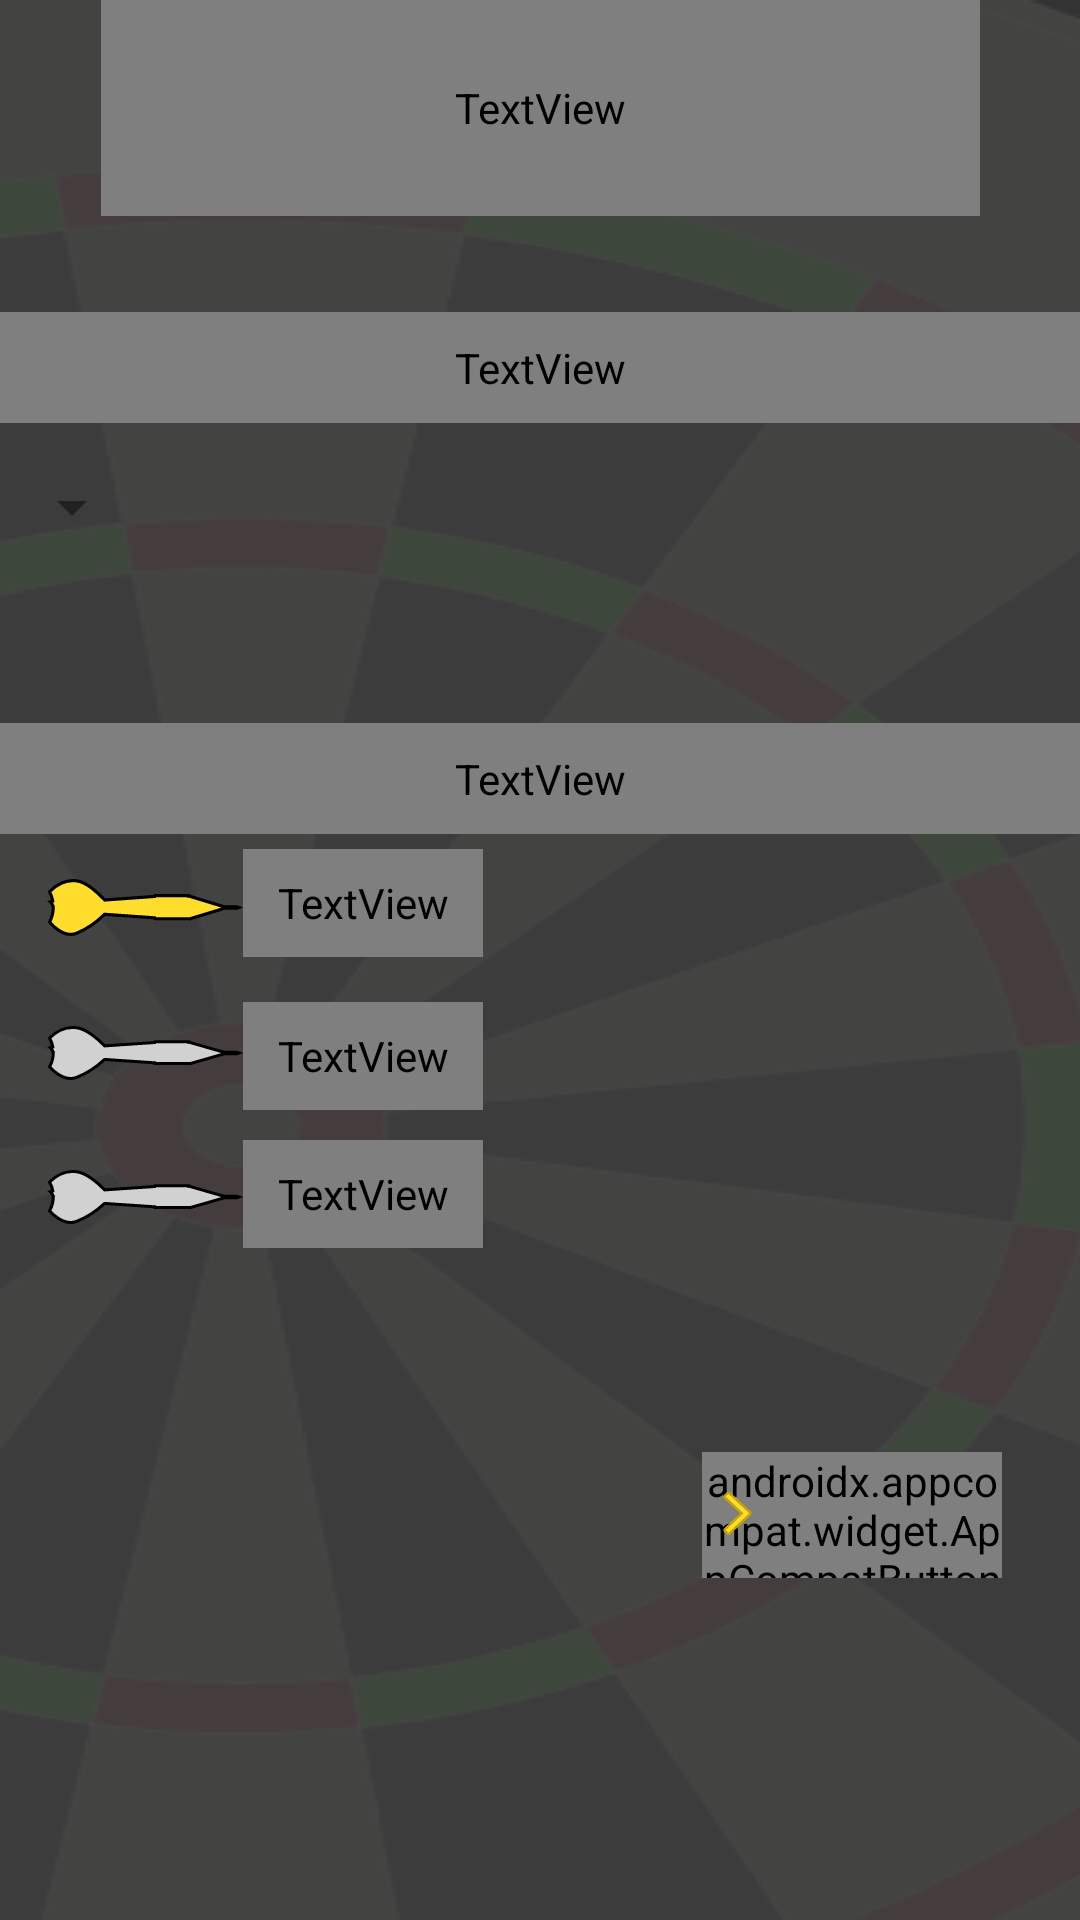

Here is an Android app screen rendered from its layout file. Give the layout XML and the strings, colors and styles it references.
<!-- AndroidManifest.xml: application theme Theme.DartsCount -->
<!-- res/layout/game_setting.xml -->
<?xml version="1.0" encoding="utf-8"?>
<androidx.constraintlayout.widget.ConstraintLayout xmlns:android="http://schemas.android.com/apk/res/android"
    xmlns:app="http://schemas.android.com/apk/res-auto"
    xmlns:tools="http://schemas.android.com/tools"
    android:layout_width="match_parent"
    android:layout_height="match_parent"
    android:background="#333333">

    <View
        android:id="@+id/background_"
        android:layout_width="546dp"
        android:layout_height="793dp"
        android:layout_alignParentLeft="true"
        android:layout_alignParentTop="true"
        android:background="@drawable/background_image"
        tools:ignore="MissingConstraints"
        tools:layout_editor_absoluteX="-1dp"
        tools:layout_editor_absoluteY="0dp" />

    <TextView
        android:id="@+id/setting_lay"
        android:layout_width="293dp"
        android:layout_height="72dp"
        android:layout_centerHorizontal="true"
        android:layout_centerVertical="true"
        android:gravity="center_horizontal|center_vertical"
        android:text="Game Setting"
        android:textAppearance="@style/setting_lay"
        app:layout_constraintEnd_toEndOf="parent"
        app:layout_constraintStart_toStartOf="parent"
        tools:ignore="MissingConstraints" />

    <View
        android:id="@+id/dart_icon"
        android:layout_width="66dp"
        android:layout_height="18dp"
        android:layout_centerHorizontal="true"
        android:layout_centerVertical="true"
        android:background="@drawable/dart_icon"
        app:layout_constraintBottom_toBottomOf="@+id/setting_lay"
        app:layout_constraintHorizontal_bias="0.02"
        app:layout_constraintEnd_toEndOf="parent"
        app:layout_constraintStart_toStartOf="parent"
        app:layout_constraintTop_toTopOf="@+id/setting_lay"
        tools:ignore="MissingConstraints" />


    <TextView
        android:id="@+id/select_time"
        android:layout_width="360dp"
        android:layout_height="37dp"
        android:layout_centerHorizontal="true"
        android:layout_centerVertical="true"
        android:layout_marginTop="60dp"
        android:gravity="center_vertical"
        android:text="Select game time:"
        android:textAppearance="@style/select_game"
        app:layout_constraintEnd_toEndOf="parent"
        app:layout_constraintStart_toStartOf="parent"
        app:layout_constraintTop_toBottomOf="@+id/modeSpinner"
        tools:ignore="MissingConstraints" />


    <TextView
        android:id="@+id/textView"
        android:layout_width="80dp"
        android:layout_height="36dp"
        android:layout_marginTop="5dp"
        android:gravity="center_vertical"
        android:text=" 3 min"
        android:textAppearance="@style/select_game"
        app:layout_constraintStart_toEndOf="@+id/radioGroup"
        app:layout_constraintTop_toBottomOf="@+id/select_time"
        tools:ignore="MissingConstraints" />

    <TextView
        android:id="@+id/textView2"
        android:layout_width="80dp"
        android:layout_height="36dp"
        android:layout_marginTop="15dp"
        android:gravity="center_vertical"
        android:text=" 5 min"
        android:textAppearance="@style/select_game"
        app:layout_constraintStart_toEndOf="@+id/radioGroup"
        app:layout_constraintTop_toBottomOf="@+id/textView"
        tools:ignore="MissingConstraints" />

    <TextView
        android:id="@+id/textView3"
        android:layout_width="80dp"
        android:layout_height="36dp"
        android:layout_marginTop="10dp"
        android:gravity="center_vertical"
        android:text=" 10 min"
        android:textAppearance="@style/select_game"
        app:layout_constraintStart_toEndOf="@+id/radioGroup"
        app:layout_constraintTop_toBottomOf="@+id/textView2"
        tools:ignore="MissingConstraints" />

    <RadioGroup
        android:id="@+id/radioGroup"
        android:layout_width="wrap_content"
        android:layout_height="wrap_content"
        app:layout_constraintEnd_toEndOf="parent"
        app:layout_constraintHorizontal_bias="0"
        app:layout_constraintStart_toStartOf="@+id/select_time"
        app:layout_constraintTop_toBottomOf="@+id/select_time">


        <RadioButton
            android:id="@+id/radioButton3min"
            android:layout_width="66dp"
            android:layout_height="19dp"
            android:layout_marginStart="15dp"
            android:layout_marginTop="15dp"
            android:layout_marginBottom="15dp"
            android:background="@drawable/radio_button_selector"
            android:button="@color/transparent"
            android:checked="true"
            android:text="3 min"
            android:textSize="0dp"
            tools:layout_editor_absoluteX="74dp"
            tools:layout_editor_absoluteY="357dp" />

        <RadioButton
            android:id="@+id/radioButton5min"
            android:layout_width="66dp"
            android:layout_height="18dp"
            android:layout_marginStart="15dp"
            android:layout_marginTop="15dp"
            android:layout_marginBottom="15dp"
            android:text="5 min"
            android:textSize="0dp"
            android:background="@drawable/radio_button_selector"
            android:button="@color/transparent"
            tools:layout_editor_absoluteX="74dp"
            tools:layout_editor_absoluteY="357dp" />

        <RadioButton
            android:id="@+id/radioButton10min"
            android:layout_marginStart="15dp"
            android:layout_marginTop="15dp"
            android:layout_marginBottom="15dp"
            android:text="5 min"
            android:textSize="0dp"
            android:layout_width="66dp"
            android:layout_height="18dp"
            android:background="@drawable/radio_button_selector"
            android:button="@color/transparent"
            tools:layout_editor_absoluteX="74dp"
            tools:layout_editor_absoluteY="357dp"

        />


    </RadioGroup>

    <TextView
        android:id="@+id/select_game"
        android:layout_width="360dp"
        android:layout_height="37dp"
        android:layout_centerHorizontal="true"
        android:layout_centerVertical="true"
        android:layout_marginTop="32dp"
        android:gravity="center_vertical"
        android:text="Select game mode:"
        android:textAppearance="@style/select_game"
        app:layout_constraintEnd_toEndOf="parent"
        app:layout_constraintStart_toStartOf="parent"
        app:layout_constraintTop_toBottomOf="@+id/setting_lay"
        tools:ignore="MissingConstraints" />

    <Spinner
        android:id="@+id/modeSpinner"
        android:layout_width="wrap_content"
        android:layout_height="wrap_content"
        android:layout_marginTop="16dp"
        android:textAppearance="@style/select_game"
        app:layout_constraintEnd_toEndOf="parent"
        app:layout_constraintHorizontal_bias="0"
        app:layout_constraintStart_toStartOf="@+id/select_game"
        app:layout_constraintTop_toBottomOf="@+id/select_game" />


    <androidx.constraintlayout.widget.ConstraintLayout
        android:id="@+id/start"
        android:layout_width="100dp"
        android:layout_height="50dp"
        android:layout_alignParentLeft="true"
        android:layout_alignParentTop="true"
        android:layout_marginTop="60dp"
        android:background="#00000000"
        app:layout_constraintEnd_toEndOf="parent"
        app:layout_constraintStart_toStartOf="parent"
        app:layout_constraintTop_toBottomOf="@+id/textView3"
        app:layout_constraintHorizontal_bias="0.9"
        tools:ignore="MissingConstraints">

        <androidx.appcompat.widget.AppCompatButton
            android:id="@+id/startGameButton"
            android:layout_width="match_parent"
            android:layout_height="match_parent"
            android:layout_marginTop="8dp"
            android:background="@drawable/small_button_background"
            android:text="@string/startButton_settings"
            android:textAppearance="@style/select_game"
            app:layout_constraintTop_toTopOf="parent"
            tools:layout_editor_absoluteX="0dp">

        </androidx.appcompat.widget.AppCompatButton>

        <View
            android:id="@+id/vector"
            android:layout_width="15dp"
            android:layout_height="20dp"
            android:layout_centerHorizontal="true"
            android:layout_centerVertical="true"
            android:background="@drawable/vector"
            android:elevation="4dp"
            app:layout_constraintBottom_toBottomOf="@+id/start"
            app:layout_constraintEnd_toEndOf="parent"
            app:layout_constraintHorizontal_bias="0.05"
            app:layout_constraintStart_toStartOf="@+id/start"
            app:layout_constraintTop_toTopOf="@+id/startGameButton"
            app:layout_constraintVertical_bias="0.6" />

    </androidx.constraintlayout.widget.ConstraintLayout>


</androidx.constraintlayout.widget.ConstraintLayout>
<!-- resources referenced by this layout -->
<resources>
  <color name="transparent">#ffffff</color>
  <!-- drawable radio_button_selector (drawable) -->
  <?xml version="1.0" encoding="utf-8"?>
  <selector xmlns:android="http://schemas.android.com/apk/res/android">
  
      <item android:state_checked="true"
          android:drawable="@drawable/radio_select">
  
      </item>
  
      <item android:state_checked="false"
          android:drawable="@drawable/radio_unselect">
  
      </item>
  
  </selector>
  <!-- drawable small_button_background (drawable) -->
  <?xml version="1.0" encoding="utf-8"?>
  <shape xmlns:android="http://schemas.android.com/apk/res/android">
  <solid android:color="#B3FFFFFF"/>
  <stroke android:width="2dp" android:color="@color/base_yellow" />
  <corners android:radius="20dp"/>
  <padding android:left="0dp" android:top="0dp" android:right="0dp" android:bottom="0dp" />
  </shape>
  <!-- drawable vector (drawable) -->
  <vector xmlns:android="http://schemas.android.com/apk/res/android"
      android:width="21dp"
      android:height="30dp"
      android:viewportWidth="21"
      android:viewportHeight="30"
      >
      <group>
          <path
              android:fillColor="#FFFFDD2C"
              android:pathData="M16.6 11.49l-9.5 9.49c-0.45 0.46-1.2 0.46-1.65 0l-1.1-1.1c-0.46-0.46-0.46-1.2 0-1.66l7.51-7.56-7.52-7.55c-0.45-0.46-0.45-1.2 0-1.66l1.11-1.1c0.46-0.46 1.2-0.46 1.66 0l9.49 9.48c0.45 0.46 0.45 1.2 0 1.66Z"/>
          <path
              android:strokeColor="#FFC4A000"
              android:strokeWidth="1"
              android:pathData="M5.8 20.63l-1.1-1.11c-0.27-0.26-0.27-0.69 0-0.95l7.52-7.56 0.35-0.35-0.35-0.35L4.7 2.75C4.43 2.5 4.43 2.07 4.7 1.8l1.1-1.1c0.27-0.27 0.7-0.27 0.95 0l9.5 9.49c0.26 0.26 0.26 0.68 0 0.95l-9.5 9.49 0.36 0.35-0.36-0.35c-0.26 0.26-0.68 0.26-0.95 0Z"/>
      </group>
  </vector>
  <string name="startButton_settings">START</string>
  <style name="select_game">
  
          <item name="android:fontFamily">
              @font/inria_sans_regular
          </item>
  
          <item name="android:textSize">
              20sp
          </item>
  
          <item name="android:textColor">
              #FFDD2C
          </item>
  
          <item name="android:shadowColor">
              #40000000
          </item>
  
          <item name="android:shadowDx">
              0
          </item>
  
          <item name="android:shadowDy">
              4
          </item>
  
          <item name="android:shadowRadius">
              4
          </item>
  
      </style>
  <style name="setting_lay">
  
          <item name="android:fontFamily">
              @font/inria_sans_regular
          </item>
  
          <item name="android:textSize">
              40sp
          </item>
  
          <item name="android:textColor">
              #FFDD2C
          </item>
  
          <item name="android:shadowColor">
              #40000000
          </item>
  
          <item name="android:shadowDx">
              0
          </item>
  
          <item name="android:shadowDy">
              4
          </item>
  
          <item name="android:shadowRadius">
              4
          </item>
  
      </style>
  <style name="Theme.DartsCount" parent="Theme.MaterialComponents.DayNight.DarkActionBar">
          
          <item name="colorPrimary">@color/purple_500</item>
          <item name="colorPrimaryVariant">@color/purple_700</item>
          <item name="colorOnPrimary">@color/white</item>
          
          <item name="colorSecondary">@color/teal_200</item>
          <item name="colorSecondaryVariant">@color/teal_700</item>
          <item name="colorOnSecondary">@color/black</item>
          
          <item name="android:statusBarColor" tools:targetApi="l">?attr/colorPrimaryVariant</item>
          
      </style>
  <color name="purple_500">#FF6200EE</color>
  <color name="purple_700">#FF3700B3</color>
  <color name="white">#FFFFFFFF</color>
  <color name="teal_200">#FF03DAC5</color>
  <color name="teal_700">#FF018786</color>
  <color name="black">#FF000000</color>
</resources>
